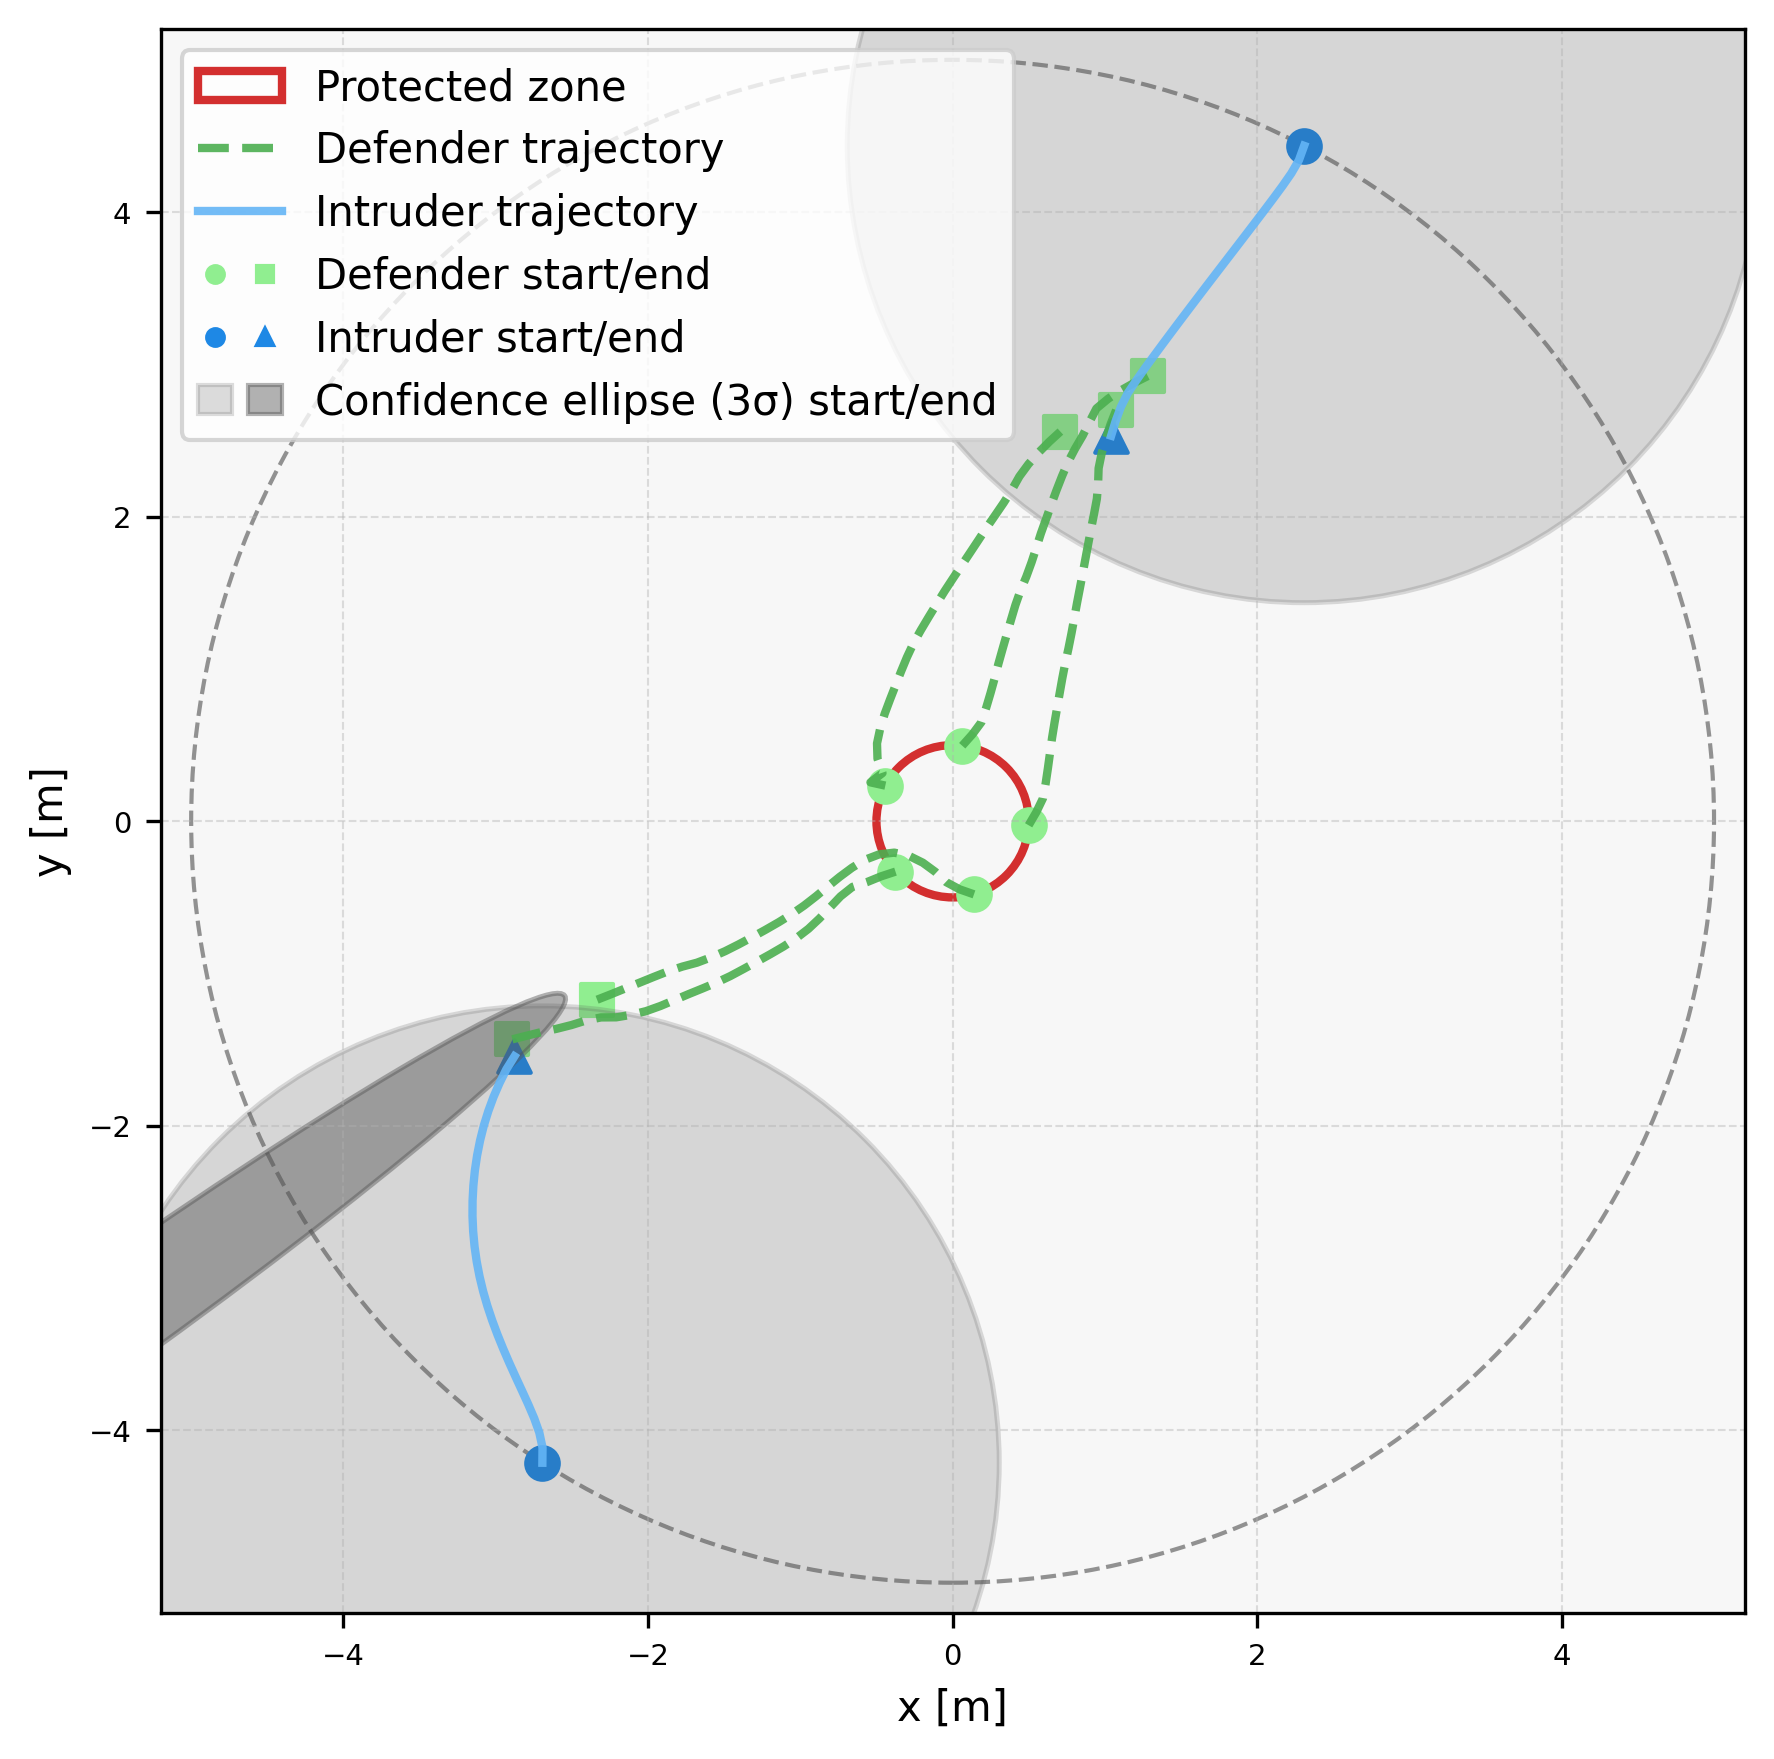

The data file committed next to this chart (first rows):
episode, step, category, entity_type, entity_index, x, y, ellipse_width, ellipse_height, ellipse_angle_deg
4, 0, agent, defender, 0, 0.4993, -0.02627, , , 
4, 0, agent, defender, 1, 0.06321, 0.496, , , 
4, 0, agent, defender, 2, -0.4418, 0.2342, , , 
4, 0, agent, defender, 3, -0.3751, -0.3306, , , 
4, 0, agent, defender, 4, 0.1404, -0.4799, , , 
4, 0, agent, intruder, 0, -2.694, -4.212, , , 
4, 0, agent, intruder, 1, 2.308, 4.435, , , 
4, 0, ellipse, intruder, 0, -2.694, -4.212, 6.0, 6.0, 90.0
4, 0, ellipse, intruder, 1, 2.308, 4.435, 6.0, 6.0, 90.0
4, 1, agent, defender, 0, 0.5497, 0.06009, , , 
4, 1, agent, defender, 1, 0.1297, 0.5706, , , 
4, 1, agent, defender, 2, -0.5395, 0.2556, , , 
4, 1, agent, defender, 3, -0.4701, -0.3618, , , 
4, 1, agent, defender, 4, 0.04597, -0.4469, , , 
4, 1, agent, intruder, 0, -2.693, -4.112, , , 
4, 1, agent, intruder, 1, 2.274, 4.341, , , 
4, 1, ellipse, intruder, 0, -2.781, -4.436, 5.529, 3.308, 61.82
4, 1, ellipse, intruder, 1, 0.7234, 4.833, 5.429, 3.543, 76.26
4, 2, agent, defender, 0, 0.5931, 0.1502, , , 
4, 2, agent, defender, 1, 0.1893, 0.651, , , 
4, 2, agent, defender, 2, -0.4603, 0.3167, , , 
4, 2, agent, defender, 3, -0.5627, -0.3995, , , 
4, 2, agent, defender, 4, -0.04211, -0.3996, , , 
4, 2, agent, intruder, 0, -2.714, -4.015, , , 
4, 2, agent, intruder, 1, 2.224, 4.255, , , 
4, 2, ellipse, intruder, 0, -2.892, -4.171, 5.885, 2.518, 59.52
4, 2, ellipse, intruder, 1, 1.516, 4.779, 5.834, 2.269, 63.2
4, 3, agent, defender, 0, 0.611, 0.2486, , , 
4, 3, agent, defender, 1, 0.2206, 0.746, , , 
4, 3, agent, defender, 2, -0.4932, 0.4112, , , 
4, 3, agent, defender, 3, -0.6576, -0.431, , , 
4, 3, agent, defender, 4, -0.115, -0.3311, , , 
4, 3, agent, intruder, 0, -2.747, -3.92, , , 
4, 3, agent, intruder, 1, 2.167, 4.173, , , 
4, 3, ellipse, intruder, 0, -3.013, -4.082, 6.087, 2.235, 57.57
4, 3, ellipse, intruder, 1, 1.814, 4.883, 5.747, 1.996, 60.68
4, 4, agent, defender, 0, 0.6257, 0.3475, , , 
4, 4, agent, defender, 1, 0.2491, 0.8418, , , 
4, 4, agent, defender, 2, -0.4963, 0.5111, , , 
4, 4, agent, defender, 3, -0.736, -0.4931, , , 
4, 4, agent, defender, 4, -0.1957, -0.272, , , 
4, 4, agent, intruder, 0, -2.787, -3.828, , , 
4, 4, agent, intruder, 1, 2.108, 4.092, , , 
4, 4, ellipse, intruder, 0, -3.126, -4.076, 6.159, 2.037, 55.68
4, 4, ellipse, intruder, 1, 1.902, 4.854, 5.721, 1.741, 60.18
4, 5, agent, defender, 0, 0.6393, 0.4466, , , 
4, 5, agent, defender, 1, 0.2759, 0.9382, , , 
4, 5, agent, defender, 2, -0.4756, 0.6089, , , 
4, 5, agent, defender, 3, -0.8049, -0.5655, , , 
4, 5, agent, defender, 4, -0.2853, -0.2276, , , 
4, 5, agent, intruder, 0, -2.828, -3.737, , , 
4, 5, agent, intruder, 1, 2.048, 4.012, , , 
4, 5, ellipse, intruder, 0, -3.131, -4.032, 6.243, 1.901, 55.57
4, 5, ellipse, intruder, 1, 2.594, 5.264, 5.681, 1.26, 48.37
4, 6, agent, defender, 0, 0.6528, 0.5456, , , 
4, 6, agent, defender, 1, 0.301, 1.035, , , 
4, 6, agent, defender, 2, -0.4464, 0.7046, , , 
4, 6, agent, defender, 3, -0.8738, -0.638, , , 
4, 6, agent, defender, 4, -0.3829, -0.206, , , 
4, 6, agent, intruder, 0, -2.87, -3.647, , , 
... 201 more rows
